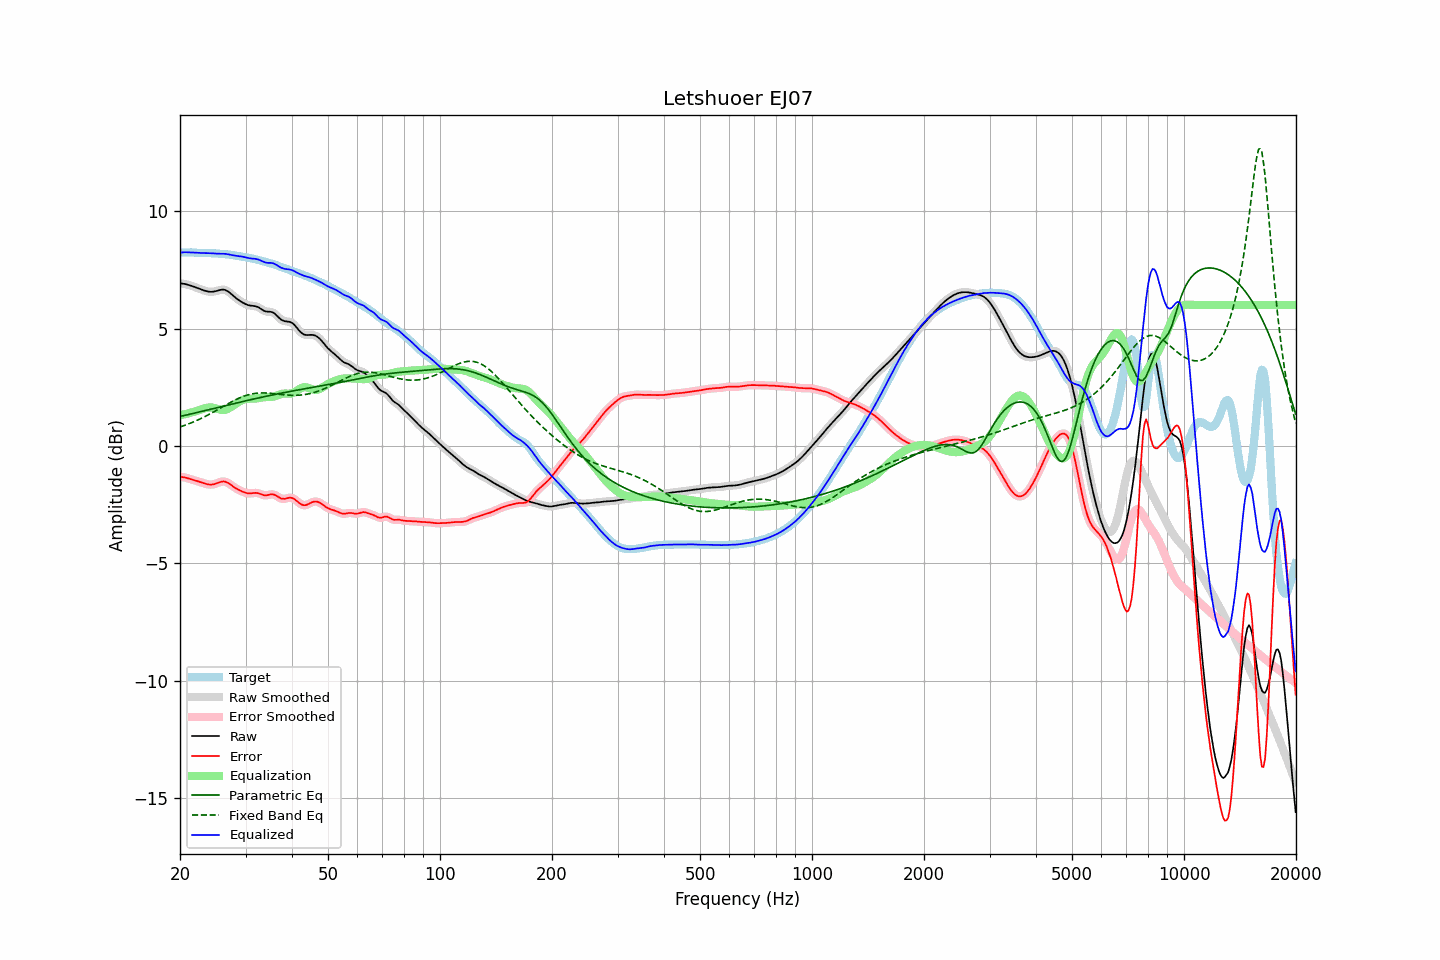

The data file committed next to this chart (first rows):
frequency, raw, error, smoothed, error_smoothed, equalization, parametric_eq, fixed_band_eq, equalized_raw, equalized_smoothed, target
20.00, 6.92, -1.31, 6.92, -1.31, 1.31, 1.25, 0.81, 8.23, 8.23, 8.24
20.20, 6.92, -1.32, 6.92, -1.32, 1.32, 1.27, 0.83, 8.24, 8.24, 8.24
20.40, 6.91, -1.33, 6.91, -1.33, 1.34, 1.28, 0.85, 8.24, 8.24, 8.24
20.61, 6.90, -1.34, 6.90, -1.34, 1.35, 1.30, 0.88, 8.25, 8.25, 8.24
20.81, 6.88, -1.36, 6.88, -1.36, 1.37, 1.32, 0.90, 8.25, 8.25, 8.24
21.02, 6.86, -1.38, 6.86, -1.38, 1.38, 1.33, 0.93, 8.25, 8.25, 8.25
21.23, 6.84, -1.40, 6.84, -1.40, 1.40, 1.35, 0.96, 8.24, 8.24, 8.25
21.44, 6.82, -1.42, 6.82, -1.42, 1.42, 1.36, 0.98, 8.24, 8.24, 8.24
21.66, 6.80, -1.44, 6.80, -1.44, 1.44, 1.38, 1.01, 8.24, 8.24, 8.24
21.87, 6.77, -1.46, 6.77, -1.46, 1.46, 1.40, 1.04, 8.23, 8.23, 8.23
22.09, 6.75, -1.48, 6.75, -1.48, 1.48, 1.41, 1.07, 8.23, 8.23, 8.23
22.31, 6.72, -1.50, 6.72, -1.50, 1.51, 1.43, 1.10, 8.23, 8.23, 8.22
22.54, 6.69, -1.53, 6.69, -1.53, 1.53, 1.45, 1.13, 8.22, 8.22, 8.22
22.76, 6.67, -1.55, 6.67, -1.55, 1.55, 1.46, 1.17, 8.22, 8.22, 8.21
22.99, 6.64, -1.57, 6.64, -1.57, 1.57, 1.48, 1.20, 8.22, 8.22, 8.21
23.22, 6.62, -1.59, 6.62, -1.59, 1.60, 1.50, 1.23, 8.21, 8.21, 8.21
23.45, 6.60, -1.61, 6.60, -1.61, 1.61, 1.51, 1.27, 8.21, 8.21, 8.21
23.69, 6.58, -1.63, 6.58, -1.63, 1.63, 1.53, 1.30, 8.21, 8.21, 8.21
23.92, 6.57, -1.64, 6.57, -1.64, 1.64, 1.55, 1.34, 8.21, 8.21, 8.21
24.16, 6.56, -1.65, 6.56, -1.65, 1.64, 1.56, 1.38, 8.20, 8.20, 8.21
24.40, 6.57, -1.64, 6.57, -1.64, 1.63, 1.58, 1.41, 8.20, 8.20, 8.21
24.65, 6.57, -1.63, 6.57, -1.63, 1.62, 1.60, 1.45, 8.19, 8.19, 8.21
24.89, 6.59, -1.61, 6.59, -1.61, 1.60, 1.61, 1.49, 8.19, 8.19, 8.20
25.14, 6.60, -1.59, 6.60, -1.59, 1.58, 1.63, 1.53, 8.19, 8.19, 8.19
25.39, 6.62, -1.56, 6.62, -1.56, 1.56, 1.65, 1.57, 8.19, 8.19, 8.19
25.65, 6.64, -1.54, 6.64, -1.54, 1.54, 1.66, 1.61, 8.19, 8.19, 8.18
25.91, 6.65, -1.52, 6.65, -1.52, 1.53, 1.68, 1.64, 8.19, 8.19, 8.17
26.16, 6.66, -1.51, 6.65, -1.51, 1.53, 1.70, 1.68, 8.19, 8.18, 8.17
26.43, 6.64, -1.52, 6.64, -1.52, 1.54, 1.71, 1.72, 8.18, 8.18, 8.16
26.69, 6.61, -1.55, 6.61, -1.55, 1.56, 1.73, 1.76, 8.17, 8.17, 8.16
26.96, 6.57, -1.58, 6.57, -1.58, 1.59, 1.74, 1.80, 8.16, 8.16, 8.15
27.23, 6.52, -1.63, 6.52, -1.63, 1.63, 1.76, 1.84, 8.15, 8.15, 8.15
27.50, 6.46, -1.68, 6.46, -1.68, 1.67, 1.78, 1.87, 8.13, 8.13, 8.14
27.77, 6.40, -1.73, 6.40, -1.72, 1.72, 1.79, 1.91, 8.12, 8.12, 8.13
28.05, 6.34, -1.77, 6.34, -1.77, 1.76, 1.81, 1.95, 8.11, 8.11, 8.11
28.33, 6.29, -1.81, 6.29, -1.81, 1.81, 1.83, 1.98, 8.10, 8.10, 8.10
28.62, 6.24, -1.85, 6.24, -1.85, 1.85, 1.84, 2.01, 8.09, 8.09, 8.09
28.90, 6.19, -1.89, 6.19, -1.89, 1.89, 1.86, 2.04, 8.08, 8.08, 8.08
29.19, 6.15, -1.92, 6.14, -1.92, 1.92, 1.87, 2.07, 8.07, 8.07, 8.07
29.48, 6.10, -1.95, 6.10, -1.95, 1.95, 1.89, 2.10, 8.06, 8.06, 8.06
29.78, 6.07, -1.98, 6.07, -1.98, 1.98, 1.91, 2.12, 8.04, 8.04, 8.05
30.08, 6.03, -2.00, 6.03, -2.00, 1.99, 1.92, 2.15, 8.03, 8.03, 8.03
30.38, 6.01, -2.02, 6.01, -2.02, 2.00, 1.94, 2.17, 8.01, 8.01, 8.02
30.68, 5.99, -2.02, 5.99, -2.02, 2.01, 1.95, 2.19, 8.00, 8.00, 8.01
30.99, 5.97, -2.02, 5.97, -2.02, 2.01, 1.97, 2.20, 7.99, 7.99, 7.99
31.30, 5.97, -2.01, 5.97, -2.01, 2.01, 1.99, 2.22, 7.98, 7.98, 7.98
31.61, 5.96, -2.00, 5.96, -2.00, 2.01, 2.00, 2.23, 7.97, 7.97, 7.96
31.93, 5.95, -2.00, 5.95, -2.00, 2.02, 2.02, 2.24, 7.97, 7.96, 7.95
32.24, 5.93, -2.01, 5.93, -2.01, 2.03, 2.03, 2.25, 7.95, 7.95, 7.93
32.57, 5.90, -2.02, 5.89, -2.02, 2.04, 2.05, 2.25, 7.93, 7.93, 7.91
32.89, 5.85, -2.05, 5.85, -2.05, 2.05, 2.06, 2.26, 7.90, 7.90, 7.90
33.22, 5.81, -2.07, 5.81, -2.07, 2.06, 2.08, 2.26, 7.87, 7.87, 7.88
33.55, 5.76, -2.10, 5.77, -2.09, 2.07, 2.09, 2.26, 7.84, 7.84, 7.86
33.89, 5.73, -2.11, 5.74, -2.10, 2.08, 2.11, 2.26, 7.81, 7.81, 7.84
34.23, 5.72, -2.10, 5.72, -2.10, 2.08, 2.12, 2.25, 7.80, 7.80, 7.82
34.57, 5.71, -2.09, 5.72, -2.09, 2.08, 2.14, 2.25, 7.79, 7.80, 7.80
34.92, 5.71, -2.07, 5.71, -2.07, 2.08, 2.15, 2.24, 7.80, 7.79, 7.78
35.27, 5.70, -2.06, 5.70, -2.06, 2.09, 2.16, 2.24, 7.79, 7.79, 7.76
35.62, 5.68, -2.07, 5.67, -2.07, 2.10, 2.18, 2.23, 7.77, 7.77, 7.74
35.97, 5.63, -2.09, 5.63, -2.09, 2.12, 2.19, 2.22, 7.75, 7.75, 7.72
... 635 more rows
